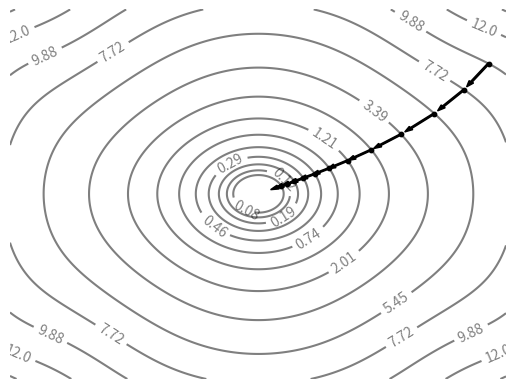

Here is the Python script that generated this plot:
import numpy as np
import matplotlib.pyplot as plt

x = np.arange(-2.7, 2.7, 0.01)
y = np.arange(-2.7, 2.7, 0.01)

X, Y = np.meshgrid(x, y)

Z = (np.sin(X**2 / 2) * np.sin(Y**2 / 3) + X**2 + Y**2)
ax = plt.gca()
ax.set_axis_off()

curx = 2.5
cury = 1.9
Delta = 0.1

levels = []

for _ in range(12):
    gradx = curx * np.cos(curx**2 / 2) * np.sin(cury**2 / 3) + 2 * curx
    grady = 2 * cury / 3 * np.sin(curx**2 / 2) * np.cos(cury**2 / 3) + 2 * cury
    curlevel = np.sin(curx**2 / 2) * np.sin(cury**2 / 3) + curx**2 + cury**2
    plt.scatter(curx, cury, color='black', s=10)
    plt.arrow(curx, cury, -0.7 * gradx * Delta,
              -0.7 * grady * Delta, width=0.02, color='black')
    curx += -gradx * Delta
    cury += -grady * Delta
    levels.append(curlevel)

levels.extend([12, 14, 16])
levels = sorted(levels)

contour = ax.contour(X, Y, Z, colors='black',
                     linestyles='solid', levels=levels, alpha=0.5)

fmt = {level: level.round(2) for level in contour.levels}
ax.clabel(contour, contour.levels, inline=True, fmt=fmt)


plt.savefig('grad_descent.pdf', format='pdf')
plt.savefig('grad_descent.png', format='png')
